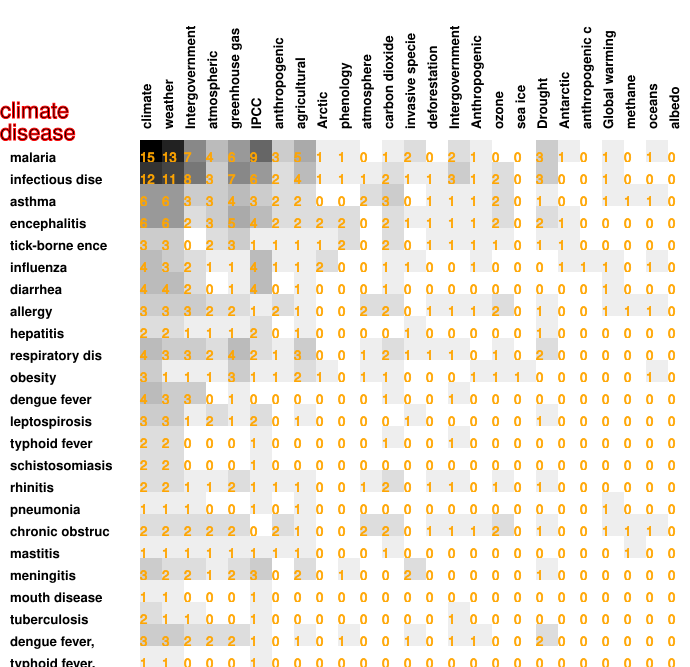

The table this chart was drawn from, first rows:
15, 13, 7, 4, 6, 9, 3, 5, 1, 1, 0, 1, 2, 0, 2, 1, 0, 0, 3, 1, 0, 1, 0, 1
12, 11, 8, 3, 7, 6, 2, 4, 1, 1, 1, 2, 1, 1, 3, 1, 2, 0, 3, 0, 0, 1, 0, 0
6, 6, 3, 3, 4, 3, 2, 2, 0, 0, 2, 3, 0, 1, 1, 1, 2, 0, 1, 0, 0, 1, 1, 1
6, 6, 2, 3, 5, 4, 2, 2, 2, 2, 0, 2, 1, 1, 1, 1, 2, 0, 2, 1, 0, 0, 0, 0
3, 3, 0, 2, 3, 1, 1, 1, 1, 2, 0, 2, 0, 1, 1, 1, 1, 0, 1, 1, 0, 0, 0, 0
4, 3, 2, 1, 1, 4, 1, 1, 2, 0, 0, 1, 1, 0, 0, 1, 0, 0, 0, 1, 1, 1, 0, 1
4, 4, 2, 0, 1, 4, 0, 1, 0, 0, 0, 1, 0, 0, 0, 0, 0, 0, 0, 0, 0, 1, 0, 0
3, 3, 3, 2, 2, 1, 2, 1, 0, 0, 2, 2, 0, 1, 1, 1, 2, 0, 1, 0, 0, 1, 1, 1
2, 2, 1, 1, 1, 2, 0, 1, 0, 0, 0, 0, 1, 0, 0, 0, 0, 0, 1, 0, 0, 0, 0, 0
4, 3, 3, 2, 4, 2, 1, 3, 0, 0, 1, 2, 1, 1, 1, 0, 1, 0, 2, 0, 0, 0, 0, 0
3, 1, 1, 1, 3, 1, 1, 2, 1, 0, 1, 1, 0, 0, 0, 1, 1, 1, 0, 0, 0, 0, 0, 1
4, 3, 3, 0, 1, 0, 0, 0, 0, 0, 0, 1, 0, 0, 1, 0, 0, 0, 0, 0, 0, 0, 0, 0
3, 3, 1, 2, 1, 2, 0, 1, 0, 0, 0, 0, 1, 0, 0, 0, 0, 0, 1, 0, 0, 0, 0, 0
2, 2, 0, 0, 0, 1, 0, 0, 0, 0, 0, 1, 0, 0, 1, 0, 0, 0, 0, 0, 0, 0, 0, 0
2, 2, 0, 0, 0, 1, 0, 0, 0, 0, 0, 0, 0, 0, 0, 0, 0, 0, 0, 0, 0, 0, 0, 0
2, 2, 1, 1, 2, 1, 1, 1, 0, 0, 1, 2, 0, 1, 1, 0, 1, 0, 1, 0, 0, 0, 0, 0
1, 1, 1, 0, 0, 1, 0, 1, 0, 0, 0, 0, 0, 0, 0, 0, 0, 0, 0, 0, 0, 1, 0, 0
2, 2, 2, 2, 2, 0, 2, 1, 0, 0, 2, 2, 0, 1, 1, 1, 2, 0, 1, 0, 0, 1, 1, 1
1, 1, 1, 1, 1, 1, 1, 1, 0, 0, 0, 1, 0, 0, 0, 0, 0, 0, 0, 0, 0, 0, 1, 0
3, 2, 2, 1, 2, 3, 0, 2, 0, 1, 0, 0, 2, 0, 0, 0, 0, 0, 1, 0, 0, 0, 0, 0
1, 1, 0, 0, 0, 1, 0, 0, 0, 0, 0, 0, 0, 0, 0, 0, 0, 0, 0, 0, 0, 0, 0, 0
2, 1, 1, 0, 0, 1, 0, 0, 0, 0, 0, 0, 0, 0, 1, 0, 0, 0, 0, 0, 0, 0, 0, 0
3, 3, 2, 2, 2, 1, 0, 1, 0, 1, 0, 0, 1, 0, 1, 1, 0, 0, 2, 0, 0, 0, 0, 0
1, 1, 0, 0, 0, 1, 0, 0, 0, 0, 0, 0, 0, 0, 0, 0, 0, 0, 0, 0, 0, 0, 0, 0
1, 1, 1, 0, 0, 0, 0, 0, 0, 0, 0, 0, 0, 0, 0, 0, 0, 0, 0, 0, 0, 0, 0, 0
